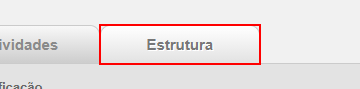
Task: Automação que navega pelo site do IBGE e busca os 
dados de CNAE das secções A, B e C.
Workflow: Accessing_website

Step 1 [try]: find the list item 'Estrutura' in window 'IBGE | Concla | Busca online' (chrome.exe)
